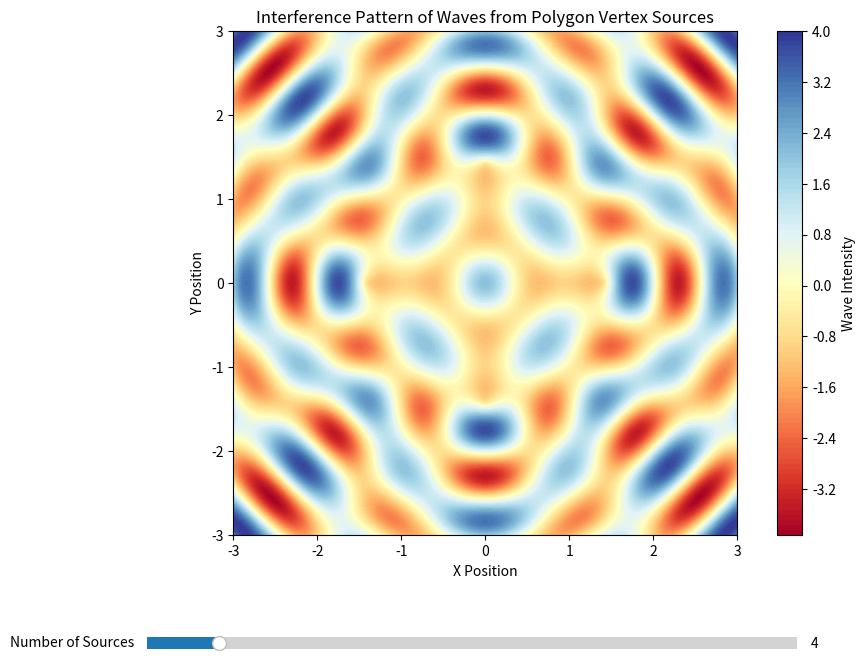

The matplotlib source for this figure:
import numpy as np
import matplotlib.pyplot as plt
from matplotlib.widgets import Slider

# Parameters
a = 1.0          # Half side length of the polygon
A = 1.0          # Amplitude of the waves
wavelength = 1.0 # Wavelength
omega = 2 * np.pi # Angular frequency
k = 2 * np.pi / wavelength # Wave number
t = 0            # Time instance for snapshot
grid_size = 200  # Resolution of the grid
domain_size = 3  # Size of the domain for visualization

# Create a grid of points
x = np.linspace(-domain_size, domain_size, grid_size)
y = np.linspace(-domain_size, domain_size, grid_size)
X, Y = np.meshgrid(x, y)

# Function to calculate positions of sources placed at vertices of a regular polygon
def get_polygon_sources(num_sources, radius):
    theta = np.linspace(0, 2 * np.pi, num_sources, endpoint=False)
    return [(radius * np.cos(angle), radius * np.sin(angle)) for angle in theta]

# Initialize plot
fig, ax = plt.subplots(figsize=(10, 8))
plt.subplots_adjust(left=0.1, bottom=0.25)  # Adjust layout to make space for slider

# Plot initial data
num_sources_initial = 4  # Start with a square (4 sources)
sources = get_polygon_sources(num_sources_initial, np.sqrt(2) * a)
Psi = np.zeros_like(X)

for (x0, y0) in sources:
    R = np.sqrt((X - x0)**2 + (Y - y0)**2)
    Psi += A * np.sin(k * R - omega * t)

contour = plt.contourf(X, Y, Psi, levels=100, cmap='RdYlBu')
plt.colorbar(contour, label='Wave Intensity')
ax.set_title('Interference Pattern of Waves from Polygon Vertex Sources')
ax.set_xlabel('X Position')
ax.set_ylabel('Y Position')
ax.set_aspect('equal', adjustable='box')

# Slider for number of sources
ax_sources = plt.axes([0.15, 0.1, 0.65, 0.03], facecolor='lightgoldenrodyellow')
slider_sources = Slider(ax_sources, 'Number of Sources', 3, 12, valinit=num_sources_initial, valstep=1)

# Update function for slider interaction
def update(val):
    num_sources = int(slider_sources.val)
    Psi = np.zeros_like(X)
    sources = get_polygon_sources(num_sources, np.sqrt(2) * a)
    for (x0, y0) in sources:
        R = np.sqrt((X - x0)**2 + (Y - y0)**2)
        Psi += A * np.sin(k * R - omega * t)

    ax.clear()
    contour = ax.contourf(X, Y, Psi, levels=100, cmap='RdYlBu')
    ax.set_title('Interference Pattern of Waves from Polygon Vertex Sources')
    ax.set_xlabel('X Position')
    ax.set_ylabel('Y Position')
    ax.set_aspect('equal', adjustable='box')
    plt.colorbar(contour, ax=ax, label='Wave Intensity')

slider_sources.on_changed(update)

plt.show()